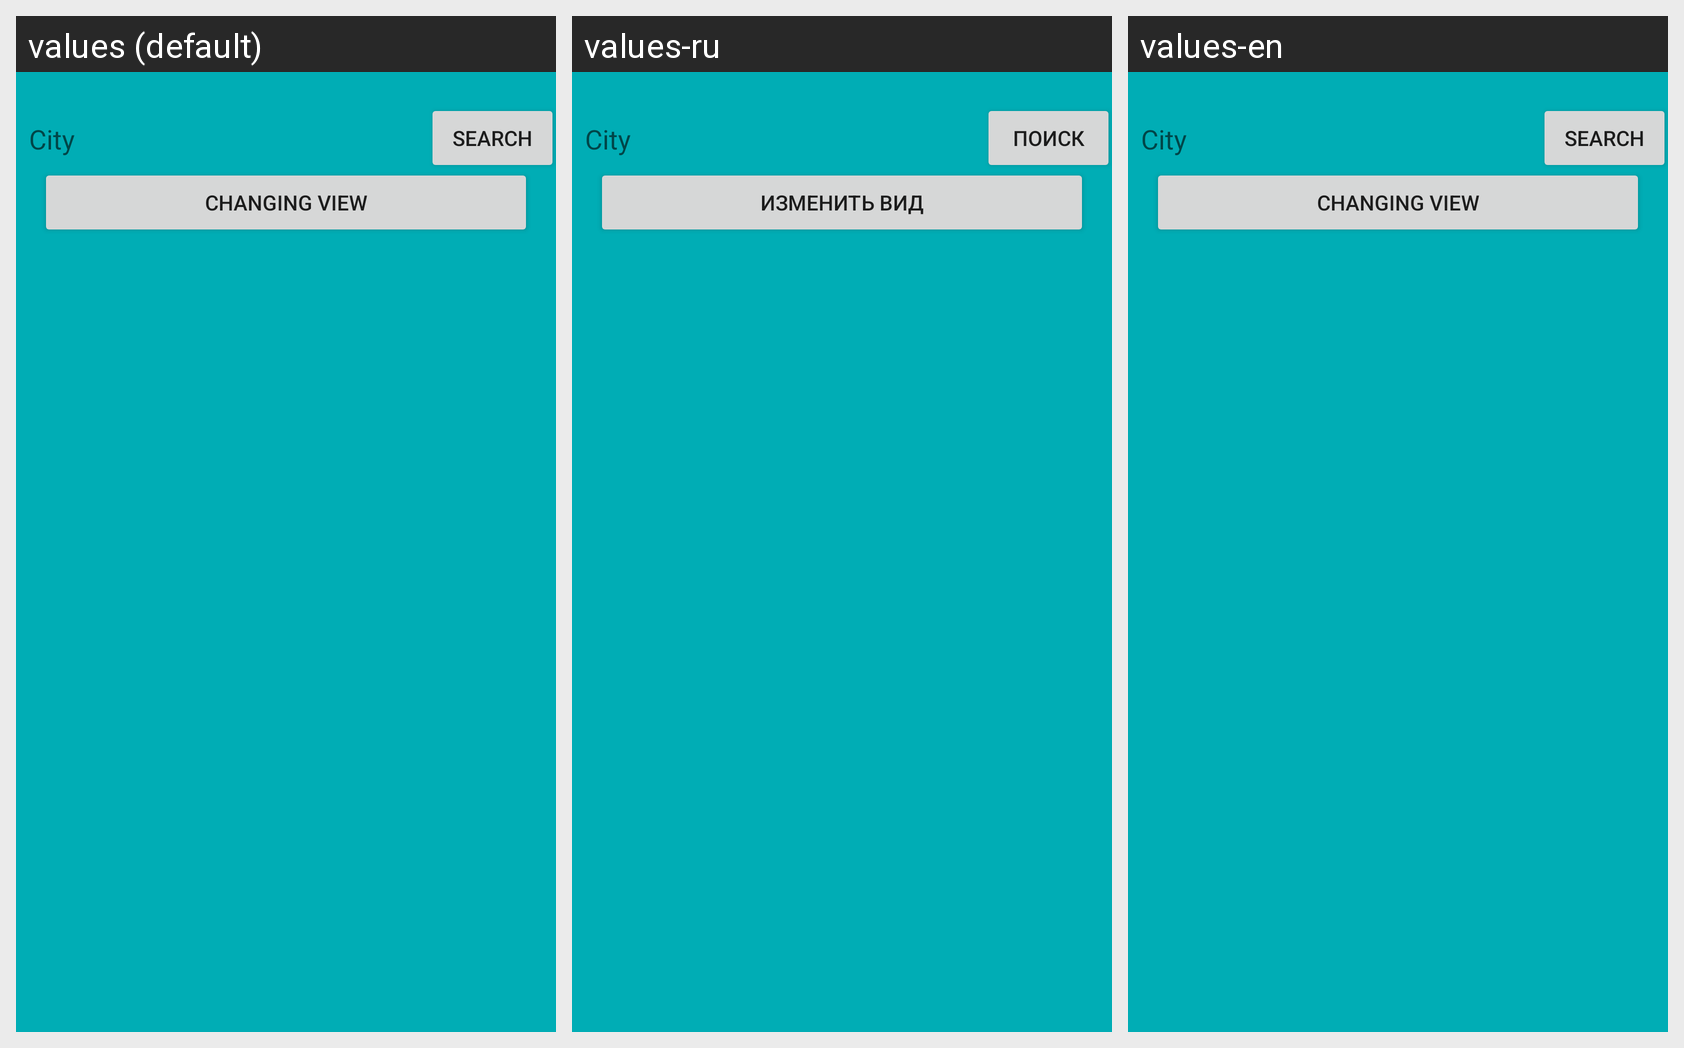

This grid shows one Android layout under several languages. Give, for every string resource on the screen, its name, the default text and each shown locale's text.
Android screen res/layout/activity_main.xml rendered under 3 locales, left to right: values (default), values-ru, values-en. Device: Nexus 5 (rendered at 1080×1920; each locale shown at half size, 540×960, under a caption strip naming it); theme Theme.WorkWithMenu.
Strings drawn on this screen, with the default value and each locale's value (text and hints the layout hard-codes, and strings that could not be matched under every locale, appear in the picture but are not listed):

label_button_search
  values: Search
  values-ru: Поиск
  values-en: Search

label_button_changing_view
  values: Changing view
  values-ru: Изменить вид
  values-en: Changing view
